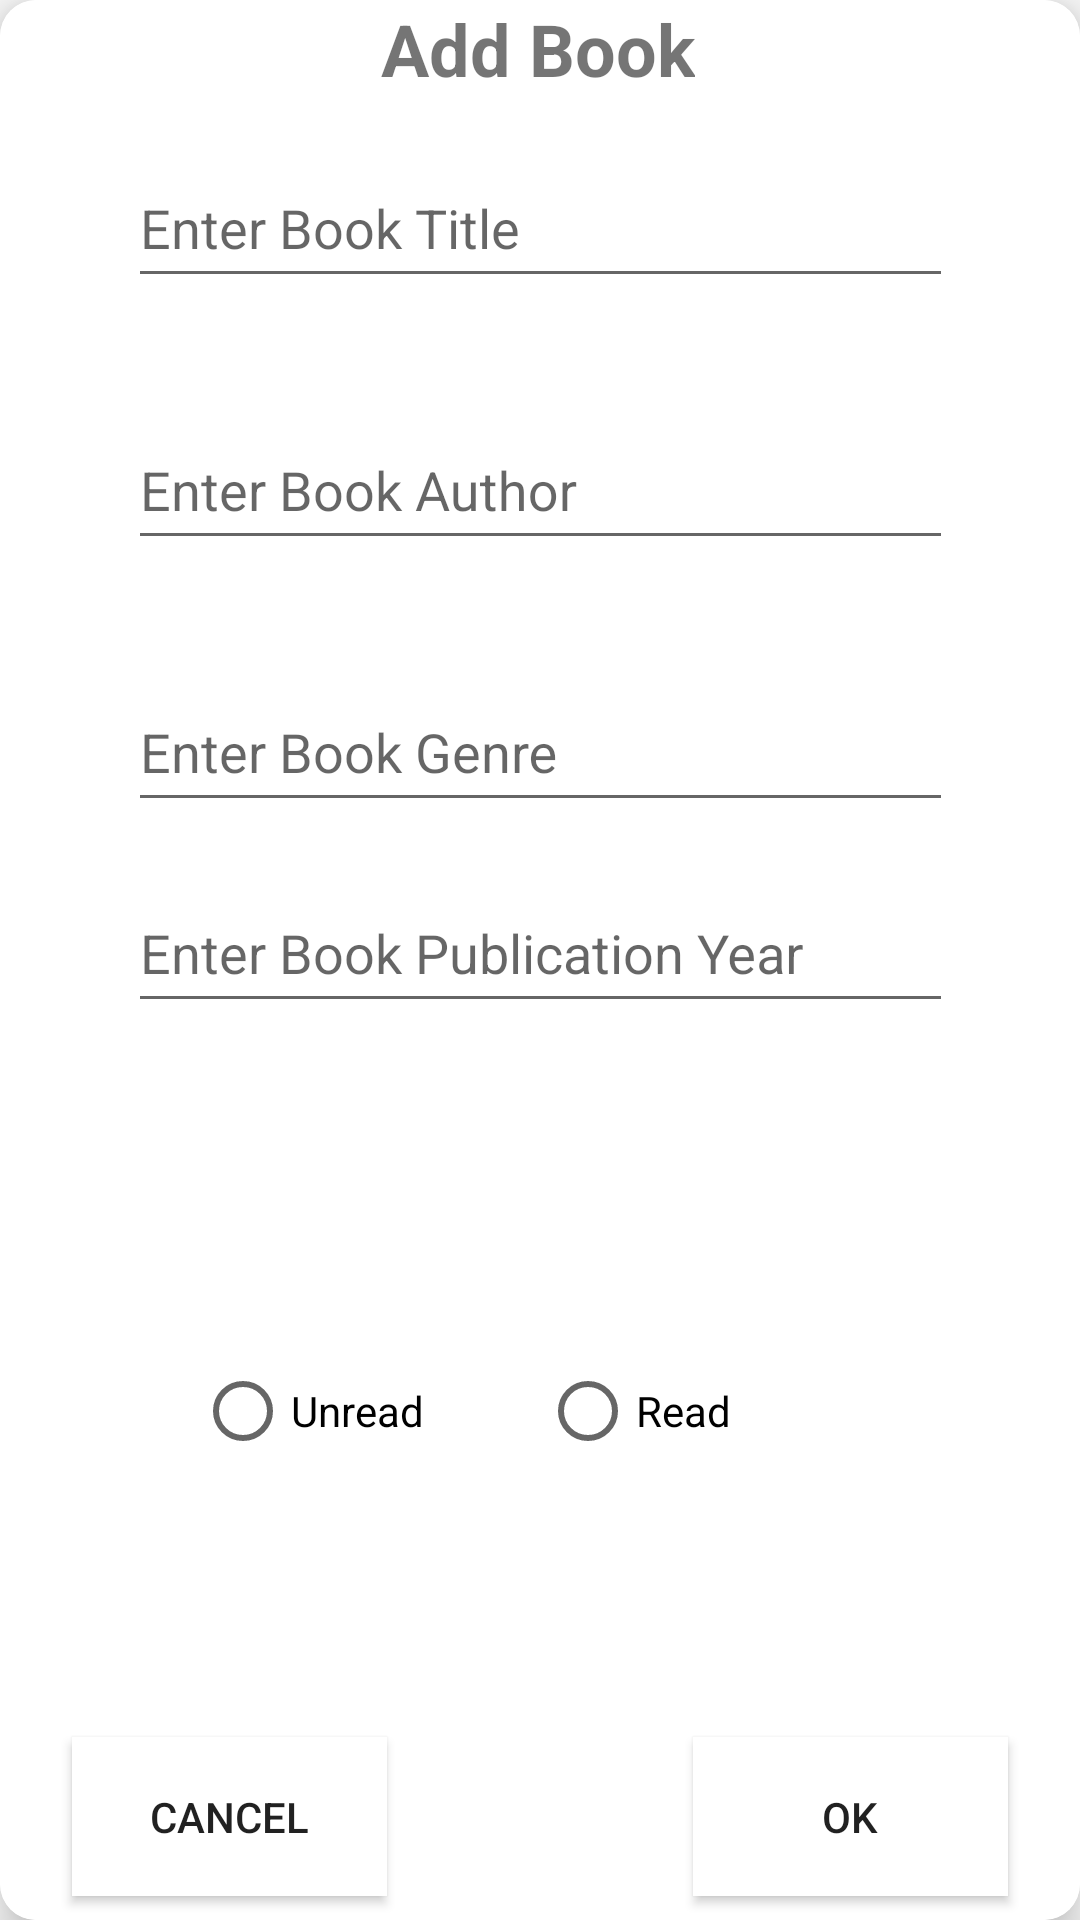

Write the Android layout XML for this screen, with the resource values it uses.
<!-- AndroidManifest.xml: application theme Theme.AtealMyBookWishlist -->
<!-- res/layout/book_dialog_add.xml -->
<androidx.cardview.widget.CardView
    xmlns:android="http://schemas.android.com/apk/res/android"
    xmlns:app="http://schemas.android.com/apk/res-auto"
    xmlns:tools="http://schemas.android.com/tools"
    android:layout_width="wrap_content"
    android:layout_height="wrap_content"
    app:cardCornerRadius="12dp"
    app:cardElevation="8dp">
    <androidx.constraintlayout.widget.ConstraintLayout
        android:layout_width="match_parent"
        android:layout_height="match_parent"
        android:background="@color/white">

        <TextView
            android:id="@+id/add_city_text"
            android:layout_width="wrap_content"
            android:layout_height="wrap_content"
            android:layout_marginBottom="4dp"
            android:text="@string/add_book_dialog_title"
            android:textSize="24sp"
            android:textStyle="bold"
            app:layout_constraintBottom_toTopOf="@+id/titleInputLayout"
            app:layout_constraintEnd_toEndOf="parent"
            app:layout_constraintHorizontal_bias="0.498"
            app:layout_constraintStart_toStartOf="parent"
            app:layout_constraintTop_toTopOf="parent" />

        <com.google.android.material.textfield.TextInputLayout
            android:id="@+id/titleInputLayout"
            android:layout_width="275dp"
            android:layout_height="wrap_content"
            android:layout_marginTop="8dp"
            app:errorEnabled="true"
            app:layout_constraintEnd_toEndOf="parent"
            app:layout_constraintStart_toStartOf="parent"
            app:layout_constraintTop_toBottomOf="@id/add_city_text">

            <com.google.android.material.textfield.TextInputEditText
                android:id="@+id/add_book_title_input"
                android:layout_width="match_parent"
                android:layout_height="48dp"
                android:hint="@string/enter_book_title"
                android:inputType="text"
                android:maxLength="50" />
        </com.google.android.material.textfield.TextInputLayout>

        <com.google.android.material.textfield.TextInputLayout
            android:id="@+id/authorInputLayout"
            android:layout_width="275dp"
            android:layout_height="wrap_content"
            android:layout_marginTop="8dp"
            app:errorEnabled="true"
            app:layout_constraintEnd_toEndOf="parent"
            app:layout_constraintStart_toStartOf="parent"
            app:layout_constraintTop_toBottomOf="@id/titleInputLayout">

            <com.google.android.material.textfield.TextInputEditText
                android:id="@+id/add_author_input"
                android:layout_width="match_parent"
                android:layout_height="48dp"
                android:hint="@string/enter_book_author"
                android:inputType="text"
                android:maxLength="30"/>
        </com.google.android.material.textfield.TextInputLayout>

        <com.google.android.material.textfield.TextInputLayout
            android:id="@+id/genreInputLayout"
            android:layout_width="275dp"
            android:layout_height="wrap_content"
            android:layout_marginTop="8dp"
            app:layout_constraintEnd_toEndOf="parent"
            app:layout_constraintStart_toStartOf="parent"
            app:layout_constraintTop_toBottomOf="@id/authorInputLayout">

            <com.google.android.material.textfield.TextInputEditText
                android:id="@+id/add_genre_input"
                android:layout_width="match_parent"
                android:layout_height="48dp"
                android:hint="@string/enter_book_genre"
                android:inputType="text" />
        </com.google.android.material.textfield.TextInputLayout>

        <com.google.android.material.textfield.TextInputLayout
            android:id="@+id/publicationInputLayout"
            android:layout_width="275dp"
            android:layout_height="wrap_content"
            android:layout_marginTop="8dp"
            app:errorEnabled="true"
            app:layout_constraintEnd_toEndOf="parent"
            app:layout_constraintStart_toStartOf="parent"
            app:layout_constraintTop_toBottomOf="@id/genreInputLayout">

            <com.google.android.material.textfield.TextInputEditText
                android:id="@+id/add_publication_input"
                android:layout_width="match_parent"
                android:layout_height="48dp"
                android:hint="@string/enter_book_publication_year"
                android:inputType="number"
                android:maxLength="4" />
        </com.google.android.material.textfield.TextInputLayout>

        <Button
            android:id="@+id/confirmBook_button"
            android:layout_width="105dp"
            android:layout_height="53dp"
            android:layout_marginEnd="24dp"
            android:layout_marginBottom="8dp"
            android:background="@color/white"
            android:text="@string/ok"
            app:layout_constraintBottom_toBottomOf="parent"
            app:layout_constraintEnd_toEndOf="parent" />

        <Button
            android:id="@+id/cancelBook_button"
            android:layout_width="105dp"
            android:layout_height="53dp"
            android:layout_marginStart="24dp"
            android:layout_marginBottom="8dp"
            android:background="@color/white"
            android:text="@string/cancel"
            app:layout_constraintBottom_toBottomOf="parent"
            app:layout_constraintStart_toStartOf="parent" />

        <RadioGroup
            android:layout_width="wrap_content"
            android:layout_height="wrap_content"
            android:layout_marginStart="8dp"
            android:layout_marginTop="8dp"
            android:layout_marginEnd="8dp"
            android:layout_marginBottom="8dp"
            android:orientation="horizontal"
            android:textAlignment="center"
            app:layout_constraintBottom_toTopOf="@+id/cancelBook_button"
            app:layout_constraintEnd_toEndOf="parent"
            app:layout_constraintStart_toStartOf="parent"
            app:layout_constraintTop_toBottomOf="@+id/publicationInputLayout">

            <RadioButton
                android:id="@+id/add_radio_button_unread"
                android:layout_width="115dp"
                android:layout_height="48dp"
                android:layout_marginStart="32dp"
                android:layout_marginTop="8dp"
                android:layout_marginBottom="8dp"
                android:text="@string/unread" />

            <RadioButton
                android:id="@+id/add_radio_button_read"
                android:layout_width="115dp"
                android:layout_height="48dp"
                android:layout_marginTop="8dp"
                android:layout_marginEnd="32dp"
                android:layout_marginBottom="8dp"
                android:text="@string/read" />

        </RadioGroup>
    </androidx.constraintlayout.widget.ConstraintLayout>

</androidx.cardview.widget.CardView>
<!-- resources referenced by this layout -->
<resources>
  <color name="white">#FFFFFFFF</color>
  <string name="add_book_dialog_title">Add Book</string>
  <string name="cancel">cancel</string>
  <string name="enter_book_author">Enter Book Author</string>
  <string name="enter_book_genre">Enter Book Genre</string>
  <string name="enter_book_publication_year">Enter Book Publication Year</string>
  <string name="enter_book_title">Enter Book Title</string>
  <string name="ok">ok</string>
  <string name="read">Read</string>
  <string name="unread">Unread</string>
  <style name="Theme.AtealMyBookWishlist" parent="Base.Theme.AtealMyBookWishlist" />
  <style name="Base.Theme.AtealMyBookWishlist" parent="Theme.AppCompat.Light.NoActionBar">
          
          
      </style>
</resources>
